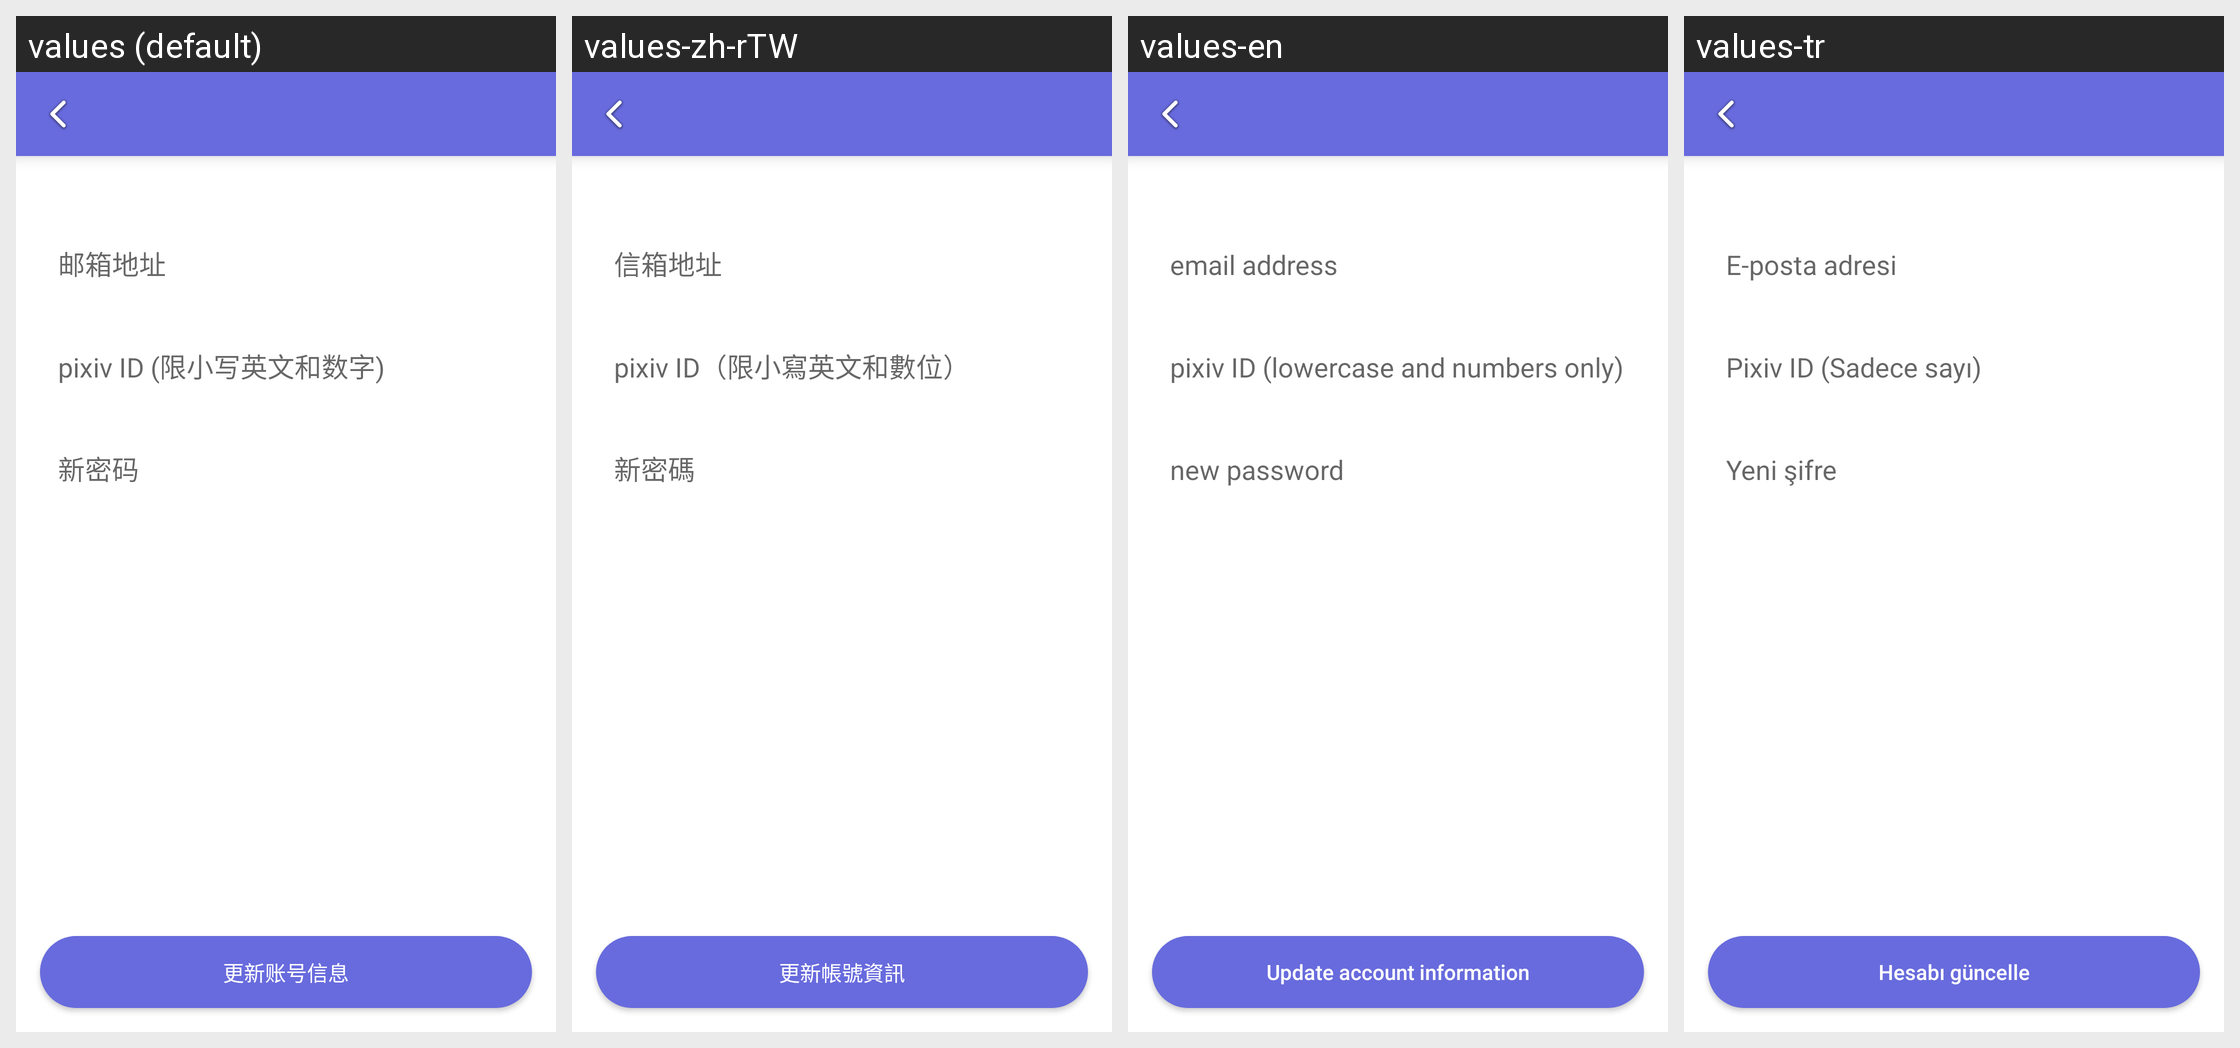

The same Android screen rendered under several of its app's locales, left to right. List the strings drawn on it with the default value and each locale's translation.
Android screen res/layout/fragment_edit_account.xml rendered under 4 locales, left to right: values (default), values-zh-rTW, values-en, values-tr. Device: Nexus 5 (rendered at 1080×1920; each locale shown at half size, 540×960, under a caption strip naming it); theme AppTheme.
Other locales in the repository, not shown: values-in, values-ja, values-ko, values-ru.
Strings drawn on this screen, with the default value and each locale's value (text and hints the layout hard-codes, and strings that could not be matched under every locale, appear in the picture but are not listed):

email_address
  values: 邮箱地址
  values-zh-rTW: 信箱地址
  values-en: email address
  values-tr: E-posta adresi

string_51
  values: pixiv ID (限小写英文和数字)
  values-zh-rTW: pixiv ID（限小寫英文和數位）
  values-en: pixiv ID (lowercase and numbers only)
  values-tr: Pixiv ID (Sadece sayı)

string_52
  values: 新密码
  values-zh-rTW: 新密碼
  values-en: new password
  values-tr: Yeni şifre

string_53
  values: 更新账号信息
  values-zh-rTW: 更新帳號資訊
  values-en: Update account information
  values-tr: Hesabı güncelle
